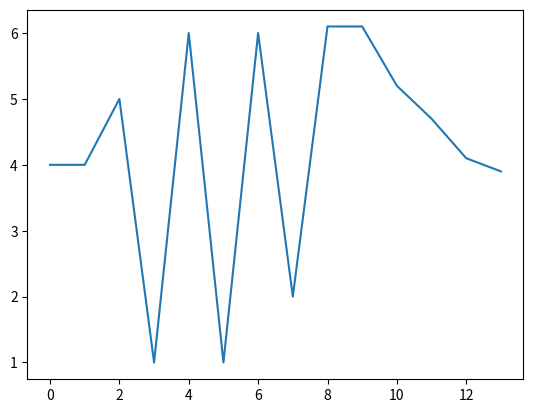

Python code for this plot:
import pandas as pd
import numpy as np
import matplotlib.pyplot as plt

# Creación de objeto Serie
s= pd.Series([2,4,6,8,10])
print(s)

# Creacion de un objeto series inicializado con un diccionario de python
altura = {"Santioago": 180, "Marcelo": 172, "Luis": 174, "Alejandra":160 }
s=pd.Series(altura)
print(s)
""""
creacion de un objeto series inicializando con algunos
de los elementos de un diccionario de pyton
"""
altura = {"Santioago": 180, "Marcelo": 172, "Luis": 174, "Alejandra":160 }
s=pd.Series(altura,index=["Marcelo","Luis"])
print(s)

#creacion de un objeto series inicializandolo con un escalar 
s=pd.Series(34,{"test1", "test2","test3"})
print(s)

# Acceso a los elementos de un objeto
# cada elemento de un objeto seires riene un identificardor unico
s=pd .Series([2,4,6,8,],index=["num1","num2","num3", "num4"])
print(s)
#accediendo al tercer elemto de un objeto
print(s["num3"])
# acceder por posicion
print(s.iloc[2])
print(s.loc["num3"])
# acceder al segundo y tercer elemento por posicion
print(s[2:4])

#operaciones aritmeticas con series
#sumar
print(np.sum(s))
print(f"suma: {np.sum(s)}")
#creacion de un objeto de series deenominando temperaturas
temperaturas = pd.Series([4,4,5,1,6,1,6,2,6.1,6.1,5.2,4.7,4.1,3.9])
s=pd.Series(temperaturas,name="Temperaturas")
print(s)
s.plot()
plt.show()
#Creacion de un objeto DataFrame
personas={
    "peso":pd.Series([90,80,70,60],["Santiago","Marcelo","Luis","Alejandra"]),
    "altura":pd.Series({"Santiago":180,"Marcelo":172, "Luis":174, "Alejandra":160}),
    "hijos":pd.Series([2,3],["Luis","Marcelo"])
}
df = pd.DataFrame(personas)
print(df)
df2=pd.DataFrame(
    personas,
    columns=["altura","peso"],
    index=["Santiago","Luis","Marcelo"]
)
print(df2)
#Acceso a los elementos
print(df["peso"]) 
#combinar metodos
df3=(df["peso"]>=60 ) & (df["peso"]<80)
print(df3)

print(df.iloc[1:3])
#consultas avanzadas
df4=df.query("altura >= 170 and peso > 70")
print(df)
#copiar un DataFrame
df_copy = df.copy()
#añadir una nueva columna
df_copy["Cumpleaños"]=[1990,1978,1985,1995]
print(df_copy)
# añadir una columna calculada
df_copy["años"]=2025 - df_copy["Cumpleaños"]
print(df_copy)
#añadir una columna creando un dataframe
df_mod= df_copy.assign(mascotas=[1,3,0,0])
print(df_mod)
#eliminar una columna
del df_mod["peso"]